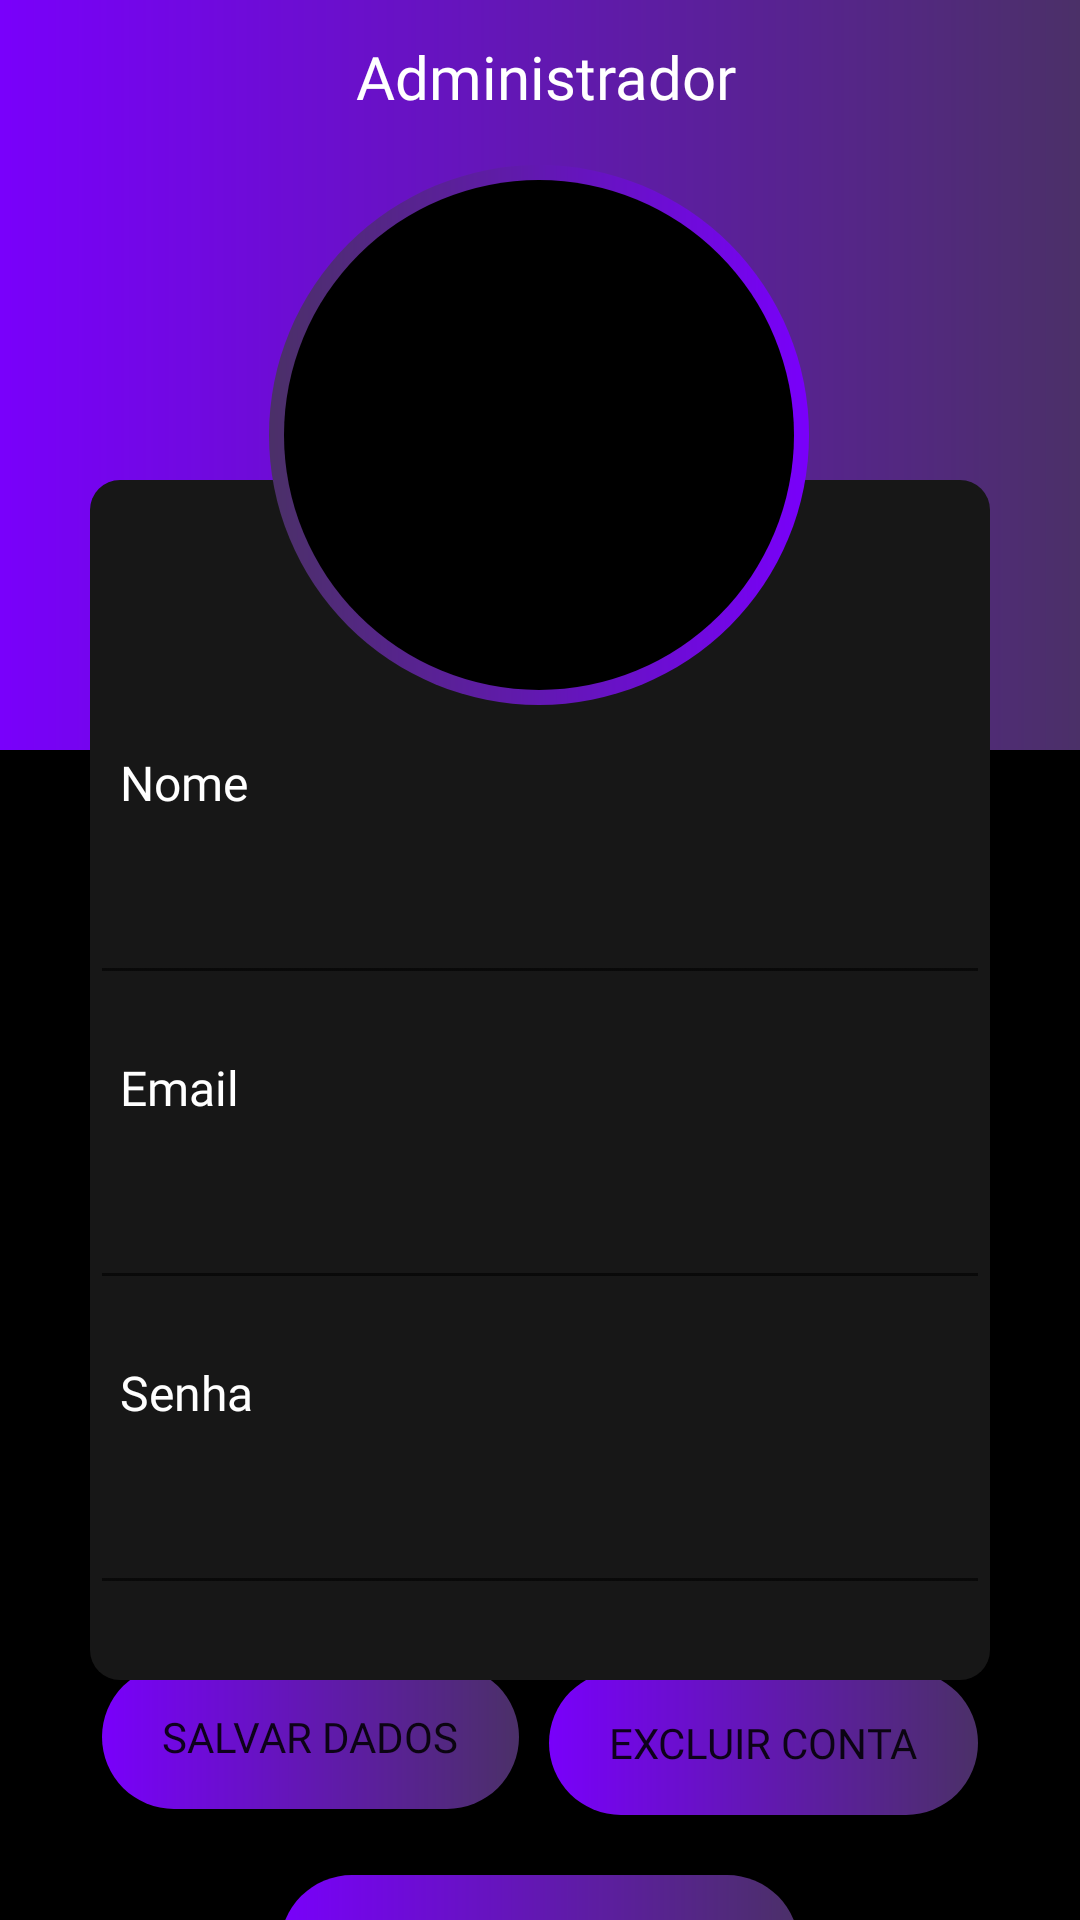

Here is an Android app screen rendered from its layout file. Give the layout XML and the strings, colors and styles it references.
<!-- AndroidManifest.xml: application theme Theme.Maisjogos -->
<!-- res/layout/perfil_admin.xml -->
<?xml version="1.0" encoding="utf-8"?>
<androidx.constraintlayout.widget.ConstraintLayout xmlns:android="http://schemas.android.com/apk/res/android"
    xmlns:app="http://schemas.android.com/apk/res-auto"
    xmlns:tools="http://schemas.android.com/tools"
    android:layout_width="match_parent"
    android:layout_height="match_parent"
    android:background="#000000">

    <View
        android:id="@+id/gradient"
        android:layout_width="0dp"
        android:layout_height="250dp"
        android:background="@drawable/gradient"
        app:layout_constraintBottom_toBottomOf="parent"
        app:layout_constraintTop_toTopOf="parent"
        app:layout_constraintVertical_bias="0.0"
        tools:ignore="MissingConstraints"
        tools:layout_editor_absoluteX="0dp" />

    <ScrollView
        android:layout_width="match_parent"
        android:layout_height="wrap_content"
        app:layout_constraintBottom_toBottomOf="parent"
        app:layout_constraintEnd_toEndOf="parent"
        app:layout_constraintStart_toStartOf="parent"
        app:layout_constraintTop_toBottomOf="@+id/infoPerfilDev">

        <LinearLayout
            android:layout_width="match_parent"
            android:layout_height="wrap_content"
            android:gravity="center|center_horizontal|center_vertical"
            android:orientation="vertical">

            <LinearLayout
                android:layout_width="match_parent"
                android:layout_height="match_parent"
                android:layout_margin="20dp"
                android:gravity="center_horizontal"
                android:orientation="horizontal">

                <Button
                    android:id="@+id/btnSalvarAdmin"
                    android:layout_width="wrap_content"
                    android:layout_height="wrap_content"
                    android:layout_marginTop="8dp"
                    android:layout_marginRight="5dp"
                    android:background="@drawable/gradient_button"
                    android:fontFamily="@font/poppins_medium"
                    android:paddingLeft="20dp"
                    android:paddingTop="10dp"
                    android:paddingRight="20dp"
                    android:paddingBottom="10dp"
                    android:text="SALVAR DADOS"
                    android:textAllCaps="true"
                    app:backgroundTint="@null"/>

                <Button
                    android:id="@+id/btnExcluirAdmin"
                    android:layout_width="wrap_content"
                    android:layout_height="wrap_content"
                    android:layout_marginLeft="5dp"
                    android:layout_marginTop="10dp"
                    android:background="@drawable/gradient_button"
                    android:fontFamily="@font/poppins_medium"
                    android:paddingLeft="20dp"
                    android:paddingTop="10dp"
                    android:paddingRight="20dp"
                    android:paddingBottom="10dp"
                    android:text="EXCLUIR CONTA"
                    android:textAllCaps="true"
                    app:backgroundTint="@null"/>
            </LinearLayout>

            <Button
                android:id="@+id/btnCadastroAvatar"
                android:layout_width="wrap_content"
                android:layout_height="wrap_content"
                android:background="@drawable/gradient_button"
                android:fontFamily="@font/poppins_medium"
                android:paddingLeft="20dp"
                android:paddingTop="10dp"
                android:paddingRight="20dp"
                android:paddingBottom="10dp"
                android:text="CADASTRAR AVATAR"
                android:textAllCaps="true"
                app:backgroundTint="@null"/>
        </LinearLayout>
    </ScrollView>

    <View
        android:id="@+id/infoPerfilDev"
        android:layout_width="0dp"
        android:layout_height="400dp"
        android:layout_marginLeft="30dp"
        android:layout_marginTop="160dp"
        android:layout_marginRight="30dp"
        android:background="@drawable/border"
        app:layout_constraintEnd_toEndOf="parent"
        app:layout_constraintHorizontal_bias="0.0"
        app:layout_constraintStart_toStartOf="parent"
        app:layout_constraintTop_toTopOf="parent" />

    <TextView
        android:id="@+id/titleAdmin"
        android:layout_width="wrap_content"
        android:layout_height="wrap_content"
        android:fontFamily="@font/silkscreen_regular"
        android:text="Administrador"
        android:textColor="#FFFFFF"
        android:textSize="20sp"
        app:layout_constraintBottom_toTopOf="@+id/infoPerfilDev"
        app:layout_constraintEnd_toEndOf="parent"
        app:layout_constraintHorizontal_bias="0.508"
        app:layout_constraintStart_toStartOf="parent"
        app:layout_constraintTop_toTopOf="@+id/gradient"
        app:layout_constraintVertical_bias="0.091" />

    <LinearLayout
        android:id="@+id/linearLayout"
        android:layout_width="wrap_content"
        android:layout_height="wrap_content"
        android:layout_marginBottom="10dp"
        android:orientation="vertical"
        app:layout_constraintBottom_toBottomOf="@+id/infoPerfilDev"
        app:layout_constraintEnd_toEndOf="@+id/infoPerfilDev"
        app:layout_constraintStart_toStartOf="@+id/infoPerfilDev"
        app:layout_constraintTop_toBottomOf="@+id/imgPerfilDev">

        <TextView
            android:id="@+id/titleNomeDev2"
            android:layout_width="match_parent"
            android:layout_height="wrap_content"
            android:layout_marginBottom="10dp"
            android:fontFamily="@font/silkscreen_regular"
            android:padding="10dp"
            android:text="Nome"
            android:textAlignment="textStart"
            android:textColor="#FFFFFF"
            android:textSize="16sp" />

        <EditText
            android:id="@+id/editTextNomeAdmin"
            android:layout_width="match_parent"
            android:layout_height="40dp"
            android:layout_marginBottom="10dp"
            android:ems="10"
            android:inputType="text"
            android:textColor="#FFFFFF"
            android:textColorHint="#FDFDFD" />

        <TextView
            android:id="@+id/titleNomeDev"
            android:layout_width="match_parent"
            android:layout_height="wrap_content"
            android:layout_marginBottom="10dp"
            android:fontFamily="@font/silkscreen_regular"
            android:padding="10dp"
            android:text="Email"
            android:textAlignment="textStart"
            android:textColor="#FFFFFF"
            android:textSize="16sp" />

        <EditText
            android:id="@+id/editTextEmailAdmin"
            android:layout_width="300dp"
            android:layout_height="40dp"
            android:layout_marginBottom="10dp"
            android:ems="10"
            android:inputType="text"
            android:textColor="#FFFFFF"
            android:textColorHint="#FDFDFD" />

        <TextView
            android:id="@+id/titleSobreDev"
            android:layout_width="match_parent"
            android:layout_height="wrap_content"
            android:layout_marginBottom="10dp"
            android:fontFamily="@font/silkscreen_regular"
            android:padding="10dp"
            android:text="Senha"
            android:textAlignment="viewStart"
            android:textColor="#FFFFFF"
            android:textSize="16sp" />

        <EditText
            android:id="@+id/editTextSenhaAdmin"
            android:layout_width="match_parent"
            android:layout_height="40dp"
            android:layout_marginBottom="10dp"
            android:ems="10"
            android:inputType="text|textPassword"
            android:textColor="#FFFFFF" />
    </LinearLayout>

    <ImageView
        android:id="@+id/imgPerfilDev"
        android:layout_width="180dp"
        android:layout_height="180dp"
        android:layout_marginTop="16dp"
        android:background="@drawable/border_image"
        android:padding="20dp"
        app:layout_constraintEnd_toEndOf="@+id/infoPerfilDev"
        app:layout_constraintHorizontal_bias="0.497"
        app:layout_constraintStart_toStartOf="@+id/infoPerfilDev"
        app:layout_constraintTop_toBottomOf="@+id/titleAdmin"
        app:srcCompat="@drawable/capivarapunkpixelart" />

</androidx.constraintlayout.widget.ConstraintLayout>
<!-- resources referenced by this layout -->
<resources>
  <!-- drawable border (drawable) -->
  <?xml version="1.0" encoding="utf-8"?>
  <shape xmlns:android="http://schemas.android.com/apk/res/android" android:shape="rectangle">
      <solid android:color="#171717" />
      <corners android:radius="10dp"></corners>
  </shape>
  <!-- drawable border_image (drawable) -->
  <?xml version="1.0" encoding="UTF-8"?>
  <layer-list xmlns:android="http://schemas.android.com/apk/res/android" >
      <item>
          <shape android:shape="oval" >
              <gradient
                  android:type="linear"
                  android:startColor="#4B3068"
                  android:endColor="#7900FB"
                  android:angle="0" ></gradient>
          </shape>
      </item>
  
      <item
          android:bottom="5dp"
          android:left="5dp"
          android:right="5dp"
          android:top="5dp">
          <shape android:shape="oval" >
              <solid android:color="#000" />
          </shape>
      </item>
  
  </layer-list>
  <!-- drawable gradient (drawable) -->
  <?xml version="1.0" encoding="utf-8"?>
  <shape xmlns:android="http://schemas.android.com/apk/res/android">
      
      <gradient
          android:type="linear"
          android:startColor="#7900FB"
          android:endColor="#4B3068"
          android:angle="0" ></gradient>
  </shape>
  <!-- drawable gradient_button (drawable) -->
  <?xml version="1.0" encoding="utf-8"?>
  <shape xmlns:android="http://schemas.android.com/apk/res/android">
      
      <gradient
          android:type="linear"
          android:startColor="#7900FB"
          android:endColor="#4B3068"
          android:angle="0" ></gradient>
      <corners android:radius="100dp"></corners>
  </shape>
  <style name="Theme.Maisjogos" parent="Theme.MaterialComponents.DayNight.DarkActionBar">
          
          <item name="colorPrimary">@color/purple_500</item>
          <item name="colorPrimaryVariant">@color/purple_700</item>
          <item name="colorOnPrimary">@color/white</item>
          
          <item name="colorSecondary">@color/teal_200</item>
          <item name="colorSecondaryVariant">@color/teal_700</item>
          <item name="colorOnSecondary">@color/black</item>
          
          <item name="android:statusBarColor">?attr/colorPrimaryVariant</item>
          
      </style>
  <!-- not gathered from this repository: default colours our renderer supplied (Android Studio template values) -->
  <color name="purple_500">#FF6200EE</color>
  <color name="purple_700">#FF3700B3</color>
  <color name="teal_200">#FF03DAC5</color>
  <color name="teal_700">#FF018786</color>
  <color name="black">#FF000000</color>
  <color name="white">#FFFFFFFF</color>
</resources>
